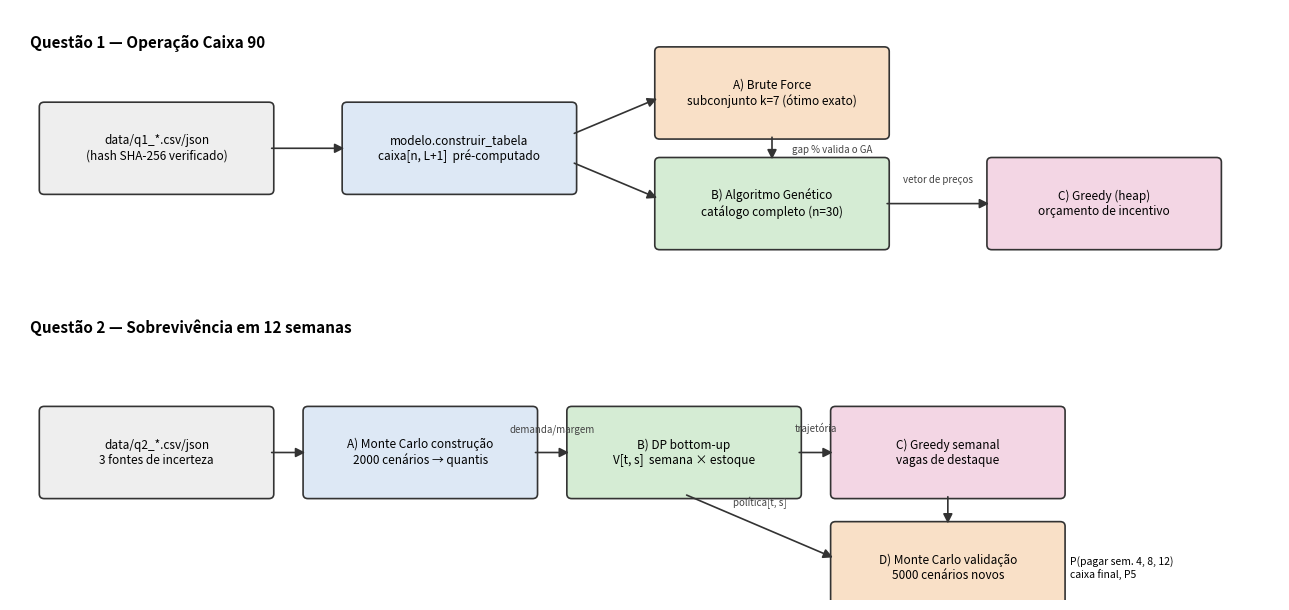

The matplotlib source for this figure: (Note: this script raises an exception after producing the figure.)
"""Gera docs/arquitetura.png (fluxo de dados entre os algoritmos das duas questões)."""
from pathlib import Path

import matplotlib
matplotlib.use("Agg")
import matplotlib.pyplot as plt
from matplotlib.patches import FancyArrowPatch, FancyBboxPatch


def caixa(ax, x, y, texto, cor):
    ax.add_patch(FancyBboxPatch((x - 1.15, y - 0.45), 2.3, 0.9, boxstyle="round,pad=0.05",
                                fc=cor, ec="#333", lw=1.2))
    ax.text(x, y, texto, ha="center", va="center", fontsize=8.5)


def seta(ax, a, b, rotulo=""):
    ax.add_patch(FancyArrowPatch(a, b, arrowstyle="-|>", mutation_scale=14, lw=1.2, color="#333"))
    if rotulo:
        ax.text((a[0] + b[0]) / 2, (a[1] + b[1]) / 2 + 0.22, rotulo, ha="center", fontsize=7, color="#444")


fig, ax = plt.subplots(figsize=(13, 6.2))
ax.set_xlim(0, 13)
ax.set_ylim(0, 6.4)
ax.axis("off")

ax.text(0.2, 6.0, "Questão 1 — Operação Caixa 90", fontsize=11, weight="bold")
caixa(ax, 1.5, 4.9, "data/q1_*.csv/json\n(hash SHA-256 verificado)", "#eeeeee")
caixa(ax, 4.6, 4.9, "modelo.construir_tabela\ncaixa[n, L+1]  pré-computado", "#dde8f5")
caixa(ax, 7.8, 5.5, "A) Brute Force\nsubconjunto k=7 (ótimo exato)", "#f9e0c7")
caixa(ax, 7.8, 4.3, "B) Algoritmo Genético\ncatálogo completo (n=30)", "#d5ecd4")
caixa(ax, 11.2, 4.3, "C) Greedy (heap)\norçamento de incentivo", "#f3d6e4")
seta(ax, (2.65, 4.9), (3.45, 4.9))
seta(ax, (5.75, 5.05), (6.65, 5.45))
seta(ax, (5.75, 4.75), (6.65, 4.35))
seta(ax, (7.8, 5.05), (7.8, 4.75), "")
ax.text(8.0, 4.85, "gap % valida o GA", fontsize=7, color="#444")
seta(ax, (8.95, 4.3), (10.05, 4.3), "vetor de preços")

ax.text(0.2, 2.9, "Questão 2 — Sobrevivência em 12 semanas", fontsize=11, weight="bold")
caixa(ax, 1.5, 1.6, "data/q2_*.csv/json\n3 fontes de incerteza", "#eeeeee")
caixa(ax, 4.2, 1.6, "A) Monte Carlo construção\n2000 cenários → quantis", "#dde8f5")
caixa(ax, 6.9, 1.6, "B) DP bottom-up\nV[t, s]  semana × estoque", "#d5ecd4")
caixa(ax, 9.6, 1.6, "C) Greedy semanal\nvagas de destaque", "#f3d6e4")
caixa(ax, 9.6, 0.35, "D) Monte Carlo validação\n5000 cenários novos", "#f9e0c7")
seta(ax, (2.65, 1.6), (3.05, 1.6))
seta(ax, (5.35, 1.6), (5.75, 1.6), "demanda/margem")
seta(ax, (8.05, 1.6), (8.45, 1.6), "trajetória")
seta(ax, (9.6, 1.15), (9.6, 0.8), "")
seta(ax, (6.9, 1.15), (8.45, 0.45), "política[t, s]")
ax.text(10.85, 0.35, "P(pagar sem. 4, 8, 12)\ncaixa final, P5", fontsize=7.5, va="center")

fig.tight_layout()
fig.savefig(Path(__file__).resolve().parent / "arquitetura.png", dpi=130)
